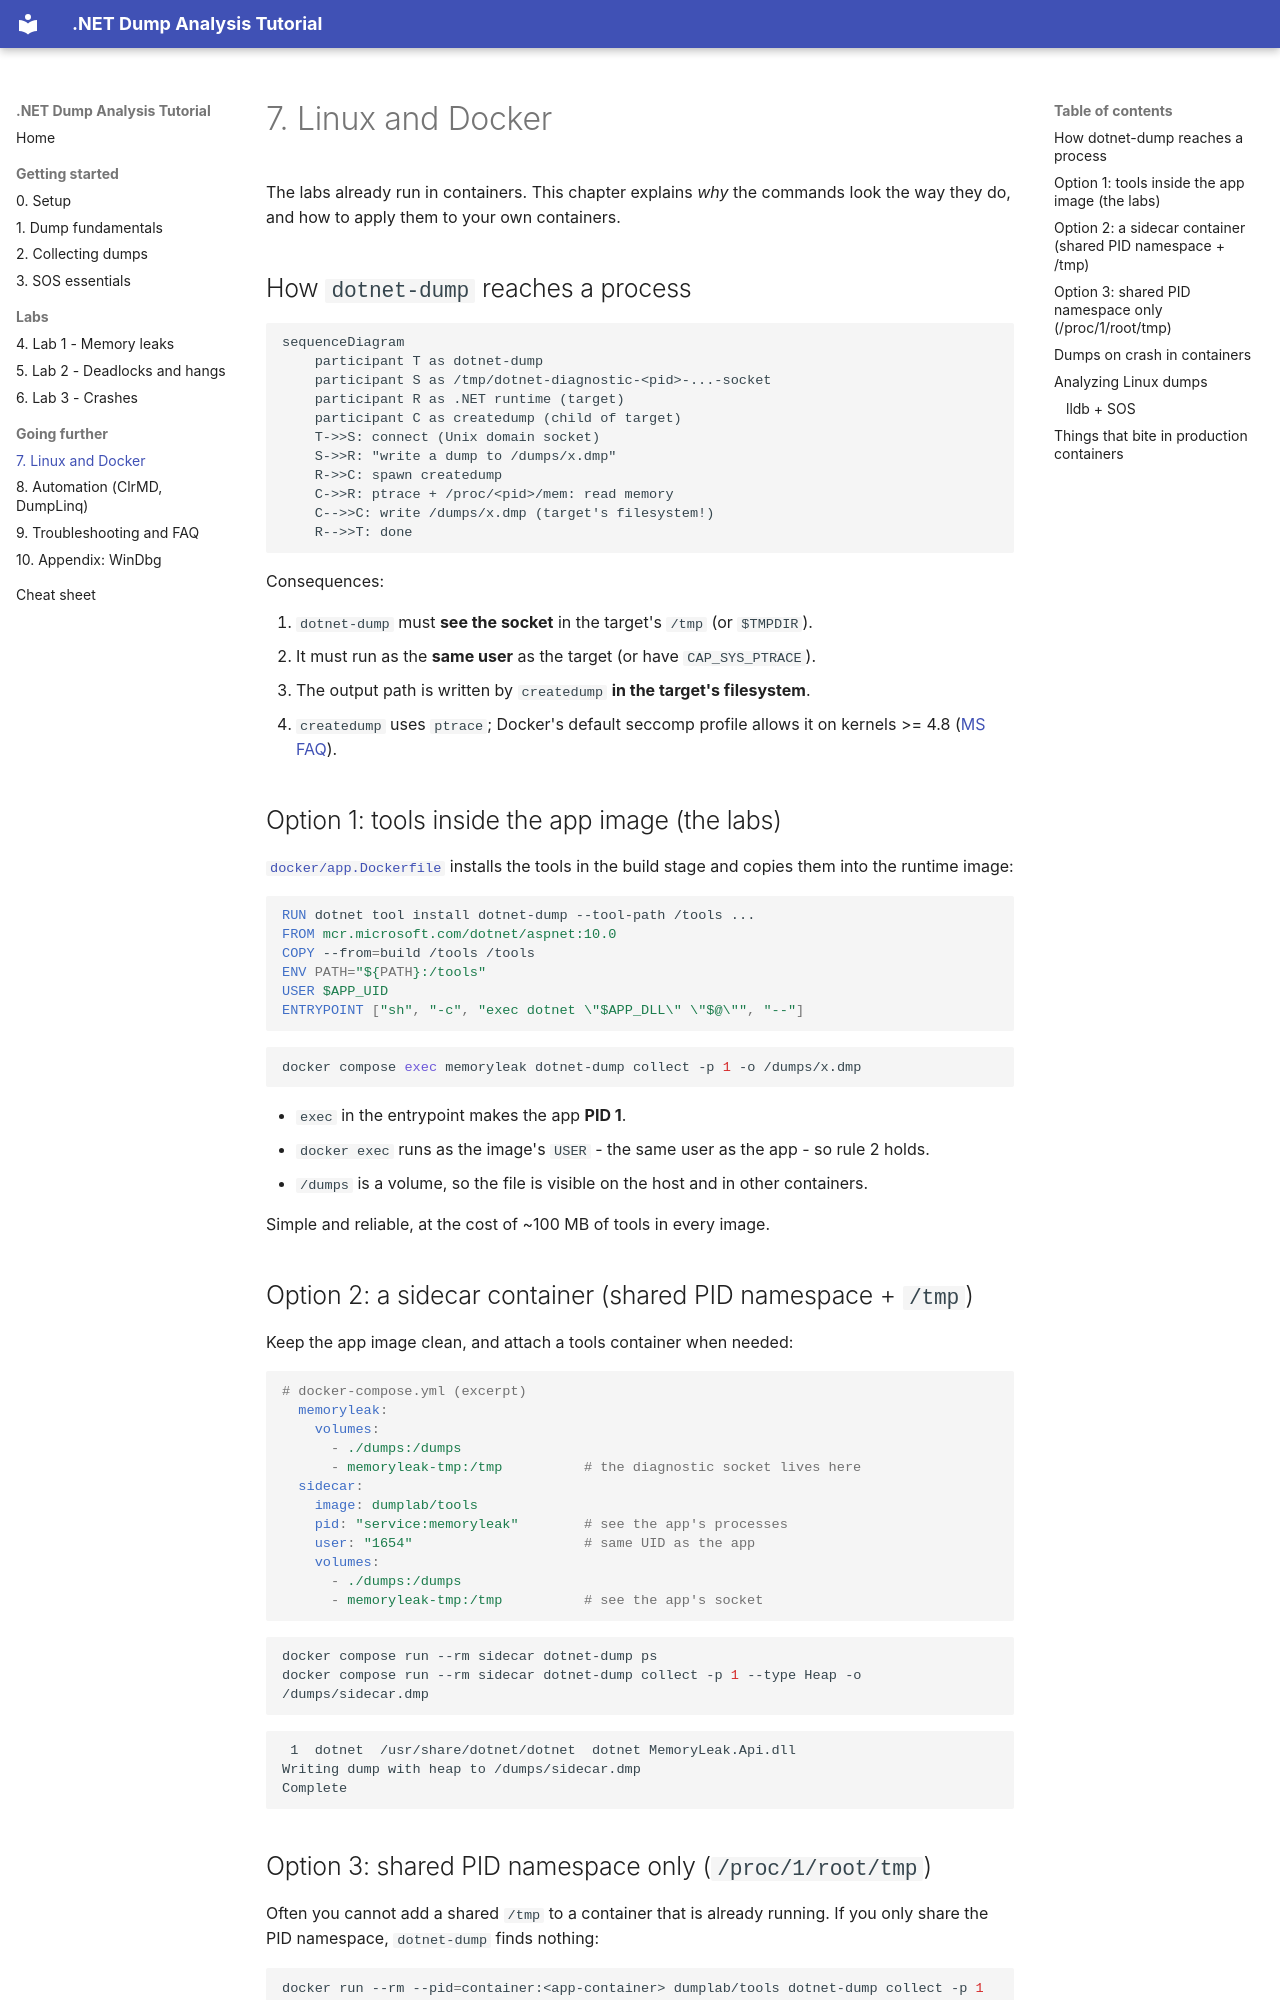

repository: haison8x/net-dump-tutorials · page: 07-linux-docker/index.html · generator: mkdocs

# 7. Linux and Docker

The labs already run in containers. This chapter explains *why* the commands look the way they do,
and how to apply them to your own containers.

## How `dotnet-dump` reaches a process

```mermaid
sequenceDiagram
    participant T as dotnet-dump
    participant S as /tmp/dotnet-diagnostic-<pid>-...-socket
    participant R as .NET runtime (target)
    participant C as createdump (child of target)
    T->>S: connect (Unix domain socket)
    S->>R: "write a dump to /dumps/x.dmp"
    R->>C: spawn createdump
    C->>R: ptrace + /proc/<pid>/mem: read memory
    C-->>C: write /dumps/x.dmp (target's filesystem!)
    R-->>T: done
```

Consequences:

1. `dotnet-dump` must **see the socket** in the target's `/tmp` (or `$TMPDIR`).
2. It must run as the **same user** as the target (or have `CAP_SYS_PTRACE`).
3. The output path is written by `createdump` **in the target's filesystem**.
4. `createdump` uses `ptrace`; Docker's default seccomp profile allows it on kernels >= 4.8
   ([MS FAQ](https://learn.microsoft.com/en-us/dotnet/core/diagnostics/faq-dumps)).

## Option 1: tools inside the app image (the labs)

[`docker/app.Dockerfile`](https://github.com/haison8x/net-dump-tutorials/blob/main/docker/app.Dockerfile)
installs the tools in the build stage and copies them into the runtime image:

```dockerfile
RUN dotnet tool install dotnet-dump --tool-path /tools ...
FROM mcr.microsoft.com/dotnet/aspnet:10.0
COPY --from=build /tools /tools
ENV PATH="${PATH}:/tools"
USER $APP_UID
ENTRYPOINT ["sh", "-c", "exec dotnet \"$APP_DLL\" \"$@\"", "--"]
```

```bash
docker compose exec memoryleak dotnet-dump collect -p 1 -o /dumps/x.dmp
```

- `exec` in the entrypoint makes the app **PID 1**.
- `docker exec` runs as the image's `USER` - the same user as the app - so rule 2 holds.
- `/dumps` is a volume, so the file is visible on the host and in other containers.

Simple and reliable, at the cost of ~100 MB of tools in every image.

## Option 2: a sidecar container (shared PID namespace + `/tmp`)

Keep the app image clean, and attach a tools container when needed:

```yaml
# docker-compose.yml (excerpt)
  memoryleak:
    volumes:
      - ./dumps:/dumps
      - memoryleak-tmp:/tmp          # the diagnostic socket lives here
  sidecar:
    image: dumplab/tools
    pid: "service:memoryleak"        # see the app's processes
    user: "1654"                     # same UID as the app
    volumes:
      - ./dumps:/dumps
      - memoryleak-tmp:/tmp          # see the app's socket
```

```bash
docker compose run --rm sidecar dotnet-dump ps
docker compose run --rm sidecar dotnet-dump collect -p 1 --type Heap -o /dumps/sidecar.dmp
```
```text
 1  dotnet  /usr/share/dotnet/dotnet  dotnet MemoryLeak.Api.dll
Writing dump with heap to /dumps/sidecar.dmp
Complete
```
